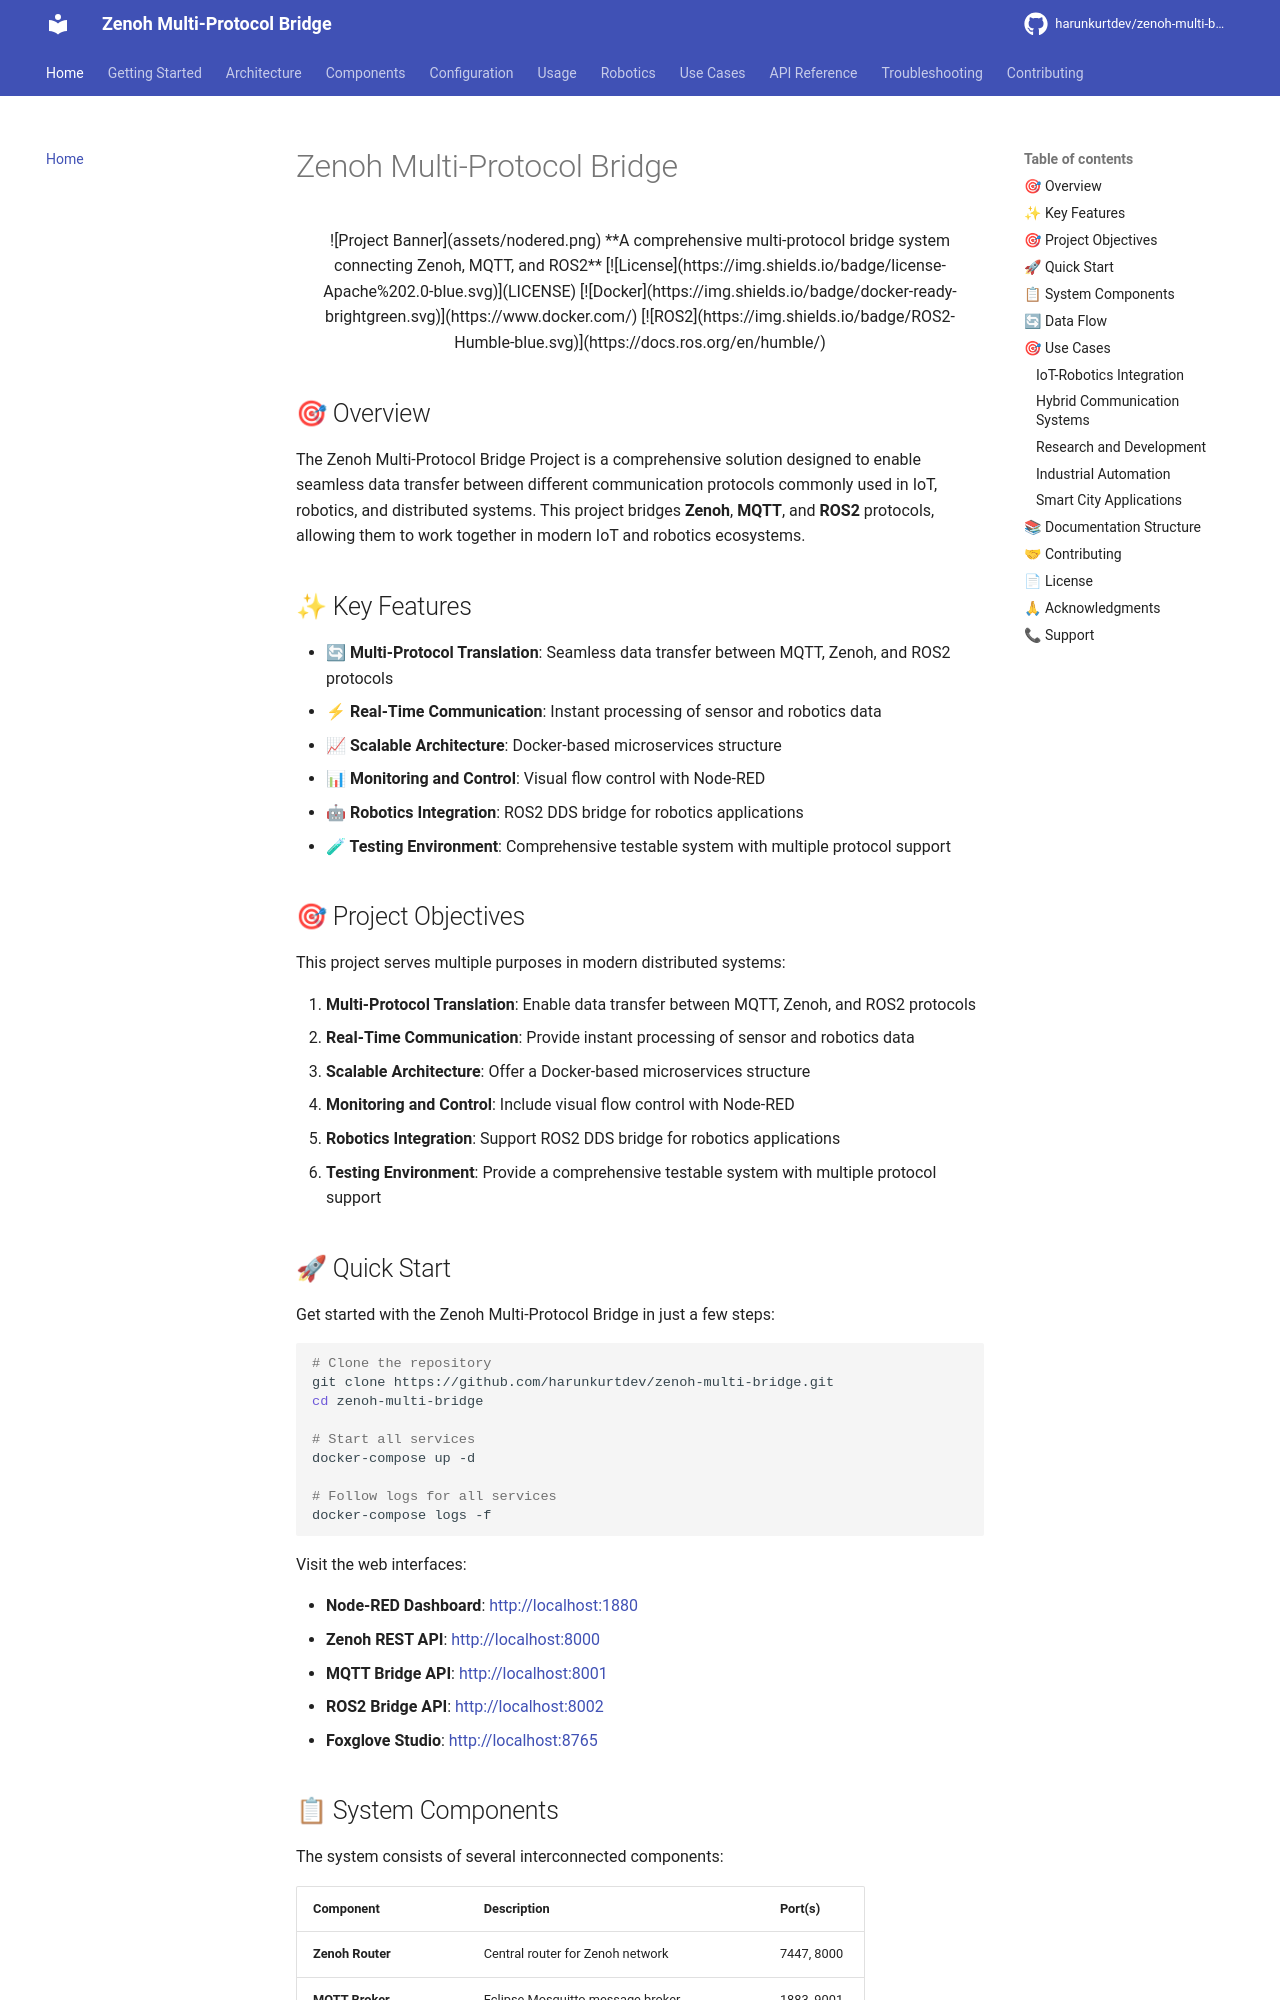

repository: harunkurtdev/zenoh-multi-bridge · page: index.html · generator: mkdocs

# Zenoh Multi-Protocol Bridge

<div align="center">

![Project Banner](assets/nodered.png)

**A comprehensive multi-protocol bridge system connecting Zenoh, MQTT, and ROS2**

[![License](https://img.shields.io/badge/license-Apache%202.0-blue.svg)](LICENSE)
[![Docker](https://img.shields.io/badge/docker-ready-brightgreen.svg)](https://www.docker.com/)
[![ROS2](https://img.shields.io/badge/ROS2-Humble-blue.svg)](https://docs.ros.org/en/humble/)

</div>

## 🎯 Overview

The Zenoh Multi-Protocol Bridge Project is a comprehensive solution designed to enable seamless data transfer between different communication protocols commonly used in IoT, robotics, and distributed systems. This project bridges **Zenoh**, **MQTT**, and **ROS2** protocols, allowing them to work together in modern IoT and robotics ecosystems.

## ✨ Key Features

- **🔄 Multi-Protocol Translation**: Seamless data transfer between MQTT, Zenoh, and ROS2 protocols
- **⚡ Real-Time Communication**: Instant processing of sensor and robotics data
- **📈 Scalable Architecture**: Docker-based microservices structure
- **📊 Monitoring and Control**: Visual flow control with Node-RED
- **🤖 Robotics Integration**: ROS2 DDS bridge for robotics applications
- **🧪 Testing Environment**: Comprehensive testable system with multiple protocol support

## 🎯 Project Objectives

This project serves multiple purposes in modern distributed systems:

1. **Multi-Protocol Translation**: Enable data transfer between MQTT, Zenoh, and ROS2 protocols
2. **Real-Time Communication**: Provide instant processing of sensor and robotics data
3. **Scalable Architecture**: Offer a Docker-based microservices structure
4. **Monitoring and Control**: Include visual flow control with Node-RED
5. **Robotics Integration**: Support ROS2 DDS bridge for robotics applications
6. **Testing Environment**: Provide a comprehensive testable system with multiple protocol support

## 🚀 Quick Start

Get started with the Zenoh Multi-Protocol Bridge in just a few steps:

```bash
# Clone the repository
git clone https://github.com/harunkurtdev/zenoh-multi-bridge.git
cd zenoh-multi-bridge

# Start all services
docker-compose up -d

# Follow logs for all services
docker-compose logs -f
```

Visit the web interfaces:

- **Node-RED Dashboard**: [http://localhost:1880](http://localhost:1880)
- **Zenoh REST API**: [http://localhost:8000](http://localhost:8000)
- **MQTT Bridge API**: [http://localhost:8001](http://localhost:8001)
- **ROS2 Bridge API**: [http://localhost:8002](http://localhost:8002)
- **Foxglove Studio**: [http://localhost:8765](http://localhost:8765)
